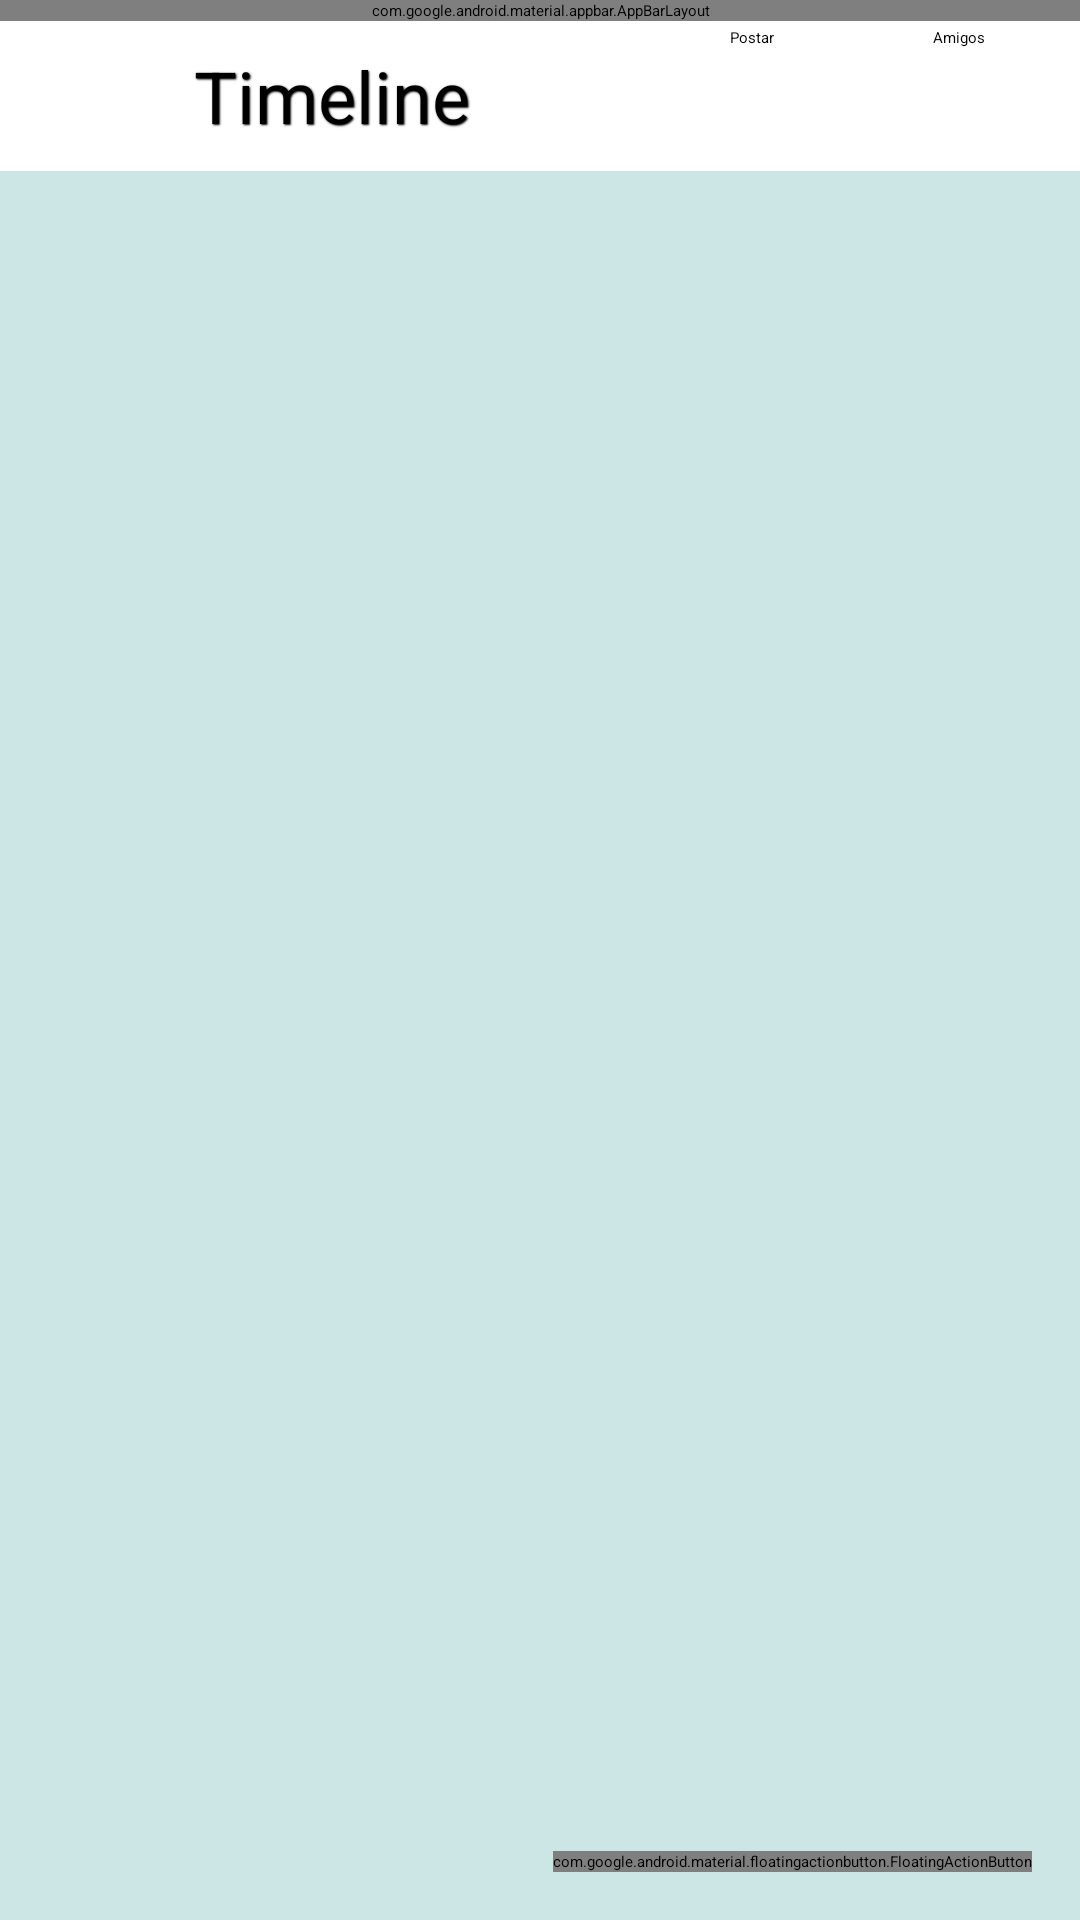

Reconstruct the res/layout file that produces this screen, plus the resources it refers to.
<!-- AndroidManifest.xml: activity theme AppTheme.NoActionBar -->
<!-- res/layout/activity_main.xml -->
<?xml version="1.0" encoding="utf-8"?>
<android.support.v4.widget.DrawerLayout xmlns:android="http://schemas.android.com/apk/res/android"
    xmlns:app="http://schemas.android.com/apk/res-auto"
    xmlns:tools="http://schemas.android.com/tools"
    android:id="@+id/drawer_layout"
    android:layout_width="match_parent"
    android:layout_height="match_parent"
    android:background="@color/corFundo"
    android:fitsSystemWindows="true"
    tools:openDrawer="start">

    <RelativeLayout
        android:layout_width="match_parent"
        android:layout_height="match_parent">

        <android.support.design.widget.AppBarLayout
            android:id="@+id/layout_toolbar"
            android:layout_width="match_parent"
            android:layout_height="wrap_content"
            android:layout_alignParentTop="true"
            tools:visibility="visible">

            <include
                layout="@layout/app_bar_main"
                android:layout_width="match_parent"
                android:layout_height="wrap_content" />


        </android.support.design.widget.AppBarLayout>


        <LinearLayout
            android:id="@+id/linearPostagem"
            android:layout_width="match_parent"
            android:layout_height="50dp"
            android:layout_below="@+id/layout_toolbar"
            android:background="@android:color/white"
            android:elevation="4dp"
            android:gravity="right"
            android:orientation="horizontal"
            android:paddingTop="2dp"
            android:paddingRight="10dp"
            android:paddingBottom="2dp">

            <TextView
                android:id="@+id/lblTimeLine"
                android:layout_width="wrap_content"
                android:layout_height="match_parent"
                android:layout_weight="3"
                android:gravity="center"
                android:shadowColor="#000"
                android:shadowDx="1"
                android:shadowDy="1"
                android:shadowRadius="1.0"
                android:text="Timeline"
                android:textSize="24sp" />

            <LinearLayout
                android:layout_width="wrap_content"
                android:layout_height="match_parent"
                android:layout_gravity="right"
                android:layout_weight="1"
                android:orientation="vertical">

                <TextView
                    android:id="@+id/lblPostagem"
                    android:layout_width="match_parent"
                    android:layout_height="wrap_content"
                    android:gravity="center"
                    android:text="Postar" />

                <ImageView
                    android:id="@+id/imgPostagem"
                    android:layout_width="match_parent"
                    android:layout_height="wrap_content"
                    android:src="@drawable/icone_postagem" />
            </LinearLayout>

            <LinearLayout
                android:layout_width="wrap_content"
                android:layout_height="match_parent"
                android:layout_marginLeft="10dp"
                android:layout_weight="1"
                android:orientation="vertical">

                <TextView
                    android:id="@+id/lblAmigos"
                    android:layout_width="match_parent"
                    android:layout_height="wrap_content"
                    android:gravity="center"
                    android:text="Amigos" />

                <ImageView
                    android:id="@+id/imgAmigos"
                    android:layout_width="match_parent"
                    android:layout_height="wrap_content"
                    android:src="@drawable/icone_amigos" />
            </LinearLayout>

        </LinearLayout>

            <ListView
                android:id="@+id/lvPostagem"
                android:layout_width="match_parent"
                android:layout_height="wrap_content"
                android:divider="@android:color/transparent"
                android:layout_below="@+id/linearPostagem"/>


        <android.support.design.widget.FloatingActionButton
            android:id="@+id/fab"
            android:layout_width="wrap_content"
            android:layout_height="wrap_content"
            android:layout_alignParentEnd="true"
            android:layout_alignParentRight="true"
            android:layout_alignParentBottom="true"
            android:layout_margin="@dimen/fab_margin"
            android:src="@drawable/icone_sos" />

    </RelativeLayout>


    <ProgressBar
        android:id="@+id/progressoSpinner"
        style="?android:attr/progressBarStyleLarge"
        android:layout_width="wrap_content"
        android:layout_height="wrap_content"
        android:layout_centerInParent="true"
        android:alpha="100"
        android:background="#b3ffffff"
        android:padding="120dp"
        android:visibility="gone" />

    <android.support.design.widget.NavigationView
        android:id="@+id/nav_view"
        android:layout_width="wrap_content"
        android:layout_height="match_parent"
        android:layout_gravity="start"
        android:background="#eff2f0"
        android:fitsSystemWindows="true"
        app:headerLayout="@layout/nav_header_main"
        app:menu="@menu/activity_main_drawer"
        tools:visibility="gone">

        <LinearLayout
            android:layout_width="match_parent"
            android:layout_height="@dimen/nav_header_height"
            android:orientation="vertical"
            android:paddingTop="18dp">

            <ImageView
                android:id="@+id/imgFotoMenu"
                android:layout_width="match_parent"
                android:layout_height="match_parent"
                android:layout_marginTop="25dp"
                android:src="@drawable/avatar2" />
        </LinearLayout>


    </android.support.design.widget.NavigationView>

</android.support.v4.widget.DrawerLayout>
<!-- res/layout/app_bar_main.xml (included above) -->
<?xml version="1.0" encoding="utf-8"?>
<android.support.design.widget.CoordinatorLayout xmlns:android="http://schemas.android.com/apk/res/android"
    xmlns:app="http://schemas.android.com/apk/res-auto"
    xmlns:tools="http://schemas.android.com/tools"
    android:layout_width="match_parent"
    android:layout_height="match_parent"
    android:fitsSystemWindows="true"
    tools:context="com.example.lo.myapplication.MainActivity">


    <android.support.design.widget.AppBarLayout
        android:layout_width="match_parent"
        android:layout_height="wrap_content"
        android:theme="@style/AppTheme.AppBarOverlay"
        >

        <android.support.v7.widget.Toolbar
            android:id="@+id/toolbar"
            android:layout_width="match_parent"
            android:layout_height="?attr/actionBarSize"
            android:background="?attr/colorPrimary"
            android:paddingBottom="5dp"
            android:paddingTop="5dp"
            app:popupTheme="@style/AppTheme.PopupOverlay" >

            <LinearLayout
                android:layout_width="match_parent"
                android:layout_height="wrap_content"
                android:gravity="center">

                <ImageView
                    android:id="@+id/logoBarra"
                    android:layout_width="50dp"
                    android:layout_height="wrap_content"
                    android:background="@drawable/logo_hearme" />
            </LinearLayout>
        </android.support.v7.widget.Toolbar>

    </android.support.design.widget.AppBarLayout>

</android.support.design.widget.CoordinatorLayout>
<!-- res/layout/nav_header_main.xml (included above) -->
<?xml version="1.0" encoding="utf-8"?>
<LinearLayout xmlns:android="http://schemas.android.com/apk/res/android"
    android:layout_width="match_parent"
    android:layout_height="@dimen/nav_header_height"
    android:background="@color/corFundoMenu"
    android:gravity="bottom"
    android:orientation="vertical"
    android:paddingBottom="@dimen/activity_vertical_margin"
    android:paddingLeft="@dimen/activity_horizontal_margin"
    android:paddingRight="@dimen/activity_horizontal_margin"
    android:paddingTop="@dimen/activity_vertical_margin"
    android:theme="@style/ThemeOverlay.AppCompat.Dark">


</LinearLayout>
<!-- resources referenced by this layout -->
<resources>
  <color name="corFundo">#cce6e6</color>
  <color name="corFundoMenu">#eff2f0</color>
  <dimen name="activity_horizontal_margin">16dp</dimen>
  <dimen name="activity_vertical_margin">16dp</dimen>
  <dimen name="fab_margin">16dp</dimen>
  <dimen name="nav_header_height">160dp</dimen>
  <!-- drawable avatar2: png bitmap (drawable, 47313 bytes) -->
  <!-- drawable icone_sos: png bitmap (drawable, 22707 bytes) -->
  <!-- drawable logo_hearme: png bitmap (drawable, 15580 bytes) -->
  <style name="AppTheme.AppBarOverlay" parent="ThemeOverlay.AppCompat.Light" />
  <style name="AppTheme.PopupOverlay" parent="ThemeOverlay.AppCompat.Light" />
</resources>
